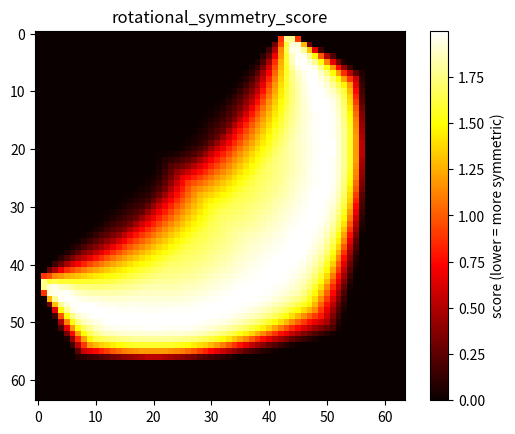

Here is the Python script that generated this plot:
#%%

import numpy as np


def rotational_symmetry_score(img: np.ndarray) -> np.ndarray:
    """
    各画素 (i, j) を「中心」とみなし、まわりを 90° ごとに 4 回回転させた
    ときの“ばらつき”を測るスコア画像を返します。

    Parameters
    ----------
    img : np.ndarray  (H × W, dtype = uint8 など)
        0–255 のグレースケール画像。

    Returns
    -------
    score : np.ndarray  (H × W, dtype = float64)
        回転対称性が高いほど小さな値になる 2-次元配列。
    """
    h, w = img.shape
    score = np.zeros((h, w), dtype=np.float64)

    for i in range(h):
        for j in range(w):
            # 「中心」から上下左右端までの距離の最小値が r。
            r = min(i, j, h - 1 - i, w - 1 - j)
            if r == 0:               # 1 ピクセル幅しか取れない場所は無視
                continue

            # 重なり領域 (= はみ出さず取れる最大の正方形) を抜き出す
            patch = img[i - r : i + r + 1, j - r : j + r + 1]

            # 0°, 90°, 180°, 270° に相当する 4 枚のパッチ
            rots = [
                patch,
                np.rot90(patch, k=1),
                np.rot90(patch, k=2),
                np.rot90(patch, k=3),
            ]

            # 連続する 4 組 (img1-img2, img2-img3, img3-img4, img4-img1)
            # の二乗誤差を合計
            diff = 0.0
            for k in range(4):
                diff += np.sum((rots[k] - rots[(k + 1) % 4]) ** 2)

            # 画素数で正規化
            score[i, j] = diff / patch.size

    return score


# -----------------------------
# テストデータ（64 × 64, 半径 30 の円, 中心 (20, 20)）
# -----------------------------
h = w = 64
img = np.zeros((h, w), dtype=np.uint8)

cx, cy = 20, 20          # (行, 列) ではなく (x, y) = (col, row) のつもりで置く
y, x = np.ogrid[:h, :w]
mask = (x - cx) ** 2 + (y - cy) ** 2 <= 30 ** 2
img[mask] = 255          # 円内部を白 (255)

# スコア計算
score = rotational_symmetry_score(img)

# 例: スコアを表示して確認したい場合
if __name__ == "__main__":
    import matplotlib.pyplot as plt

    plt.imshow(img)
    plt.show()


    plt.imshow(score, cmap="hot")
    plt.title("rotational_symmetry_score")
    plt.colorbar(label="score (lower = more symmetric)")
    plt.show()
